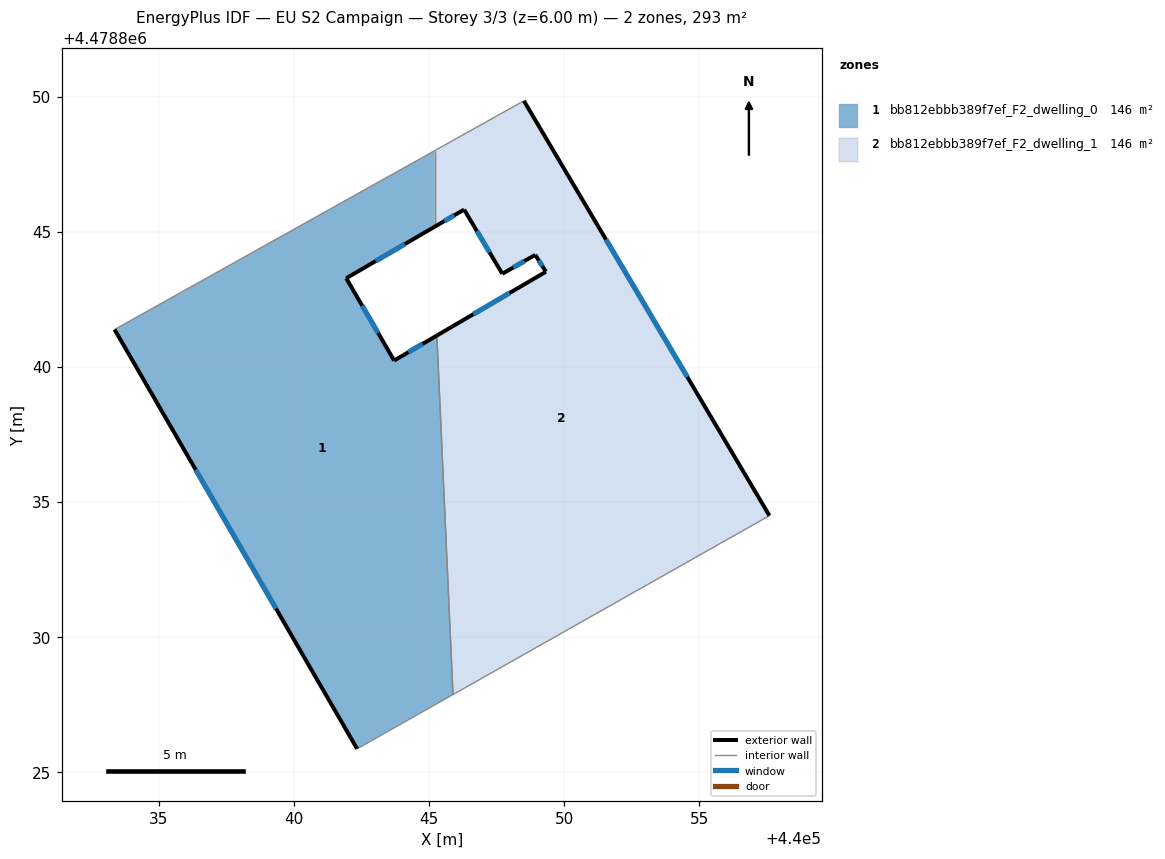
=== STOREY PLAN SPEC (per zone: floor XY polygon, exterior-wall plan segments, windows/doors) ===
zone 1: bb812ebbb389f7ef_F2_dwelling_0  (146.4 m²)
  floor: (440045.89, 4478827.88) (440045.29, 4478841.16) (440043.71, 4478840.24) (440041.94, 4478843.28) (440045.21, 4478845.19) (440045.21, 4478848.00) (440033.37, 4478841.38) (440042.34, 4478825.87)
  exterior wall: (440045.21, 4478845.19) – (440041.94, 4478843.28)  [3.8 m]
    window: (440044.12, 4478844.55) – (440043.03, 4478843.92)  [1.2 m²]
  exterior wall: (440041.94, 4478843.28) – (440043.71, 4478840.24)  [3.5 m]
    window: (440042.53, 4478842.26) – (440043.12, 4478841.25)  [1.2 m²]
  exterior wall: (440043.71, 4478840.24) – (440045.29, 4478841.16)  [1.8 m]
    window: (440044.24, 4478840.55) – (440044.77, 4478840.85)  [0.6 m²]
  exterior wall: (440042.34, 4478825.87) – (440033.37, 4478841.38)  [17.9 m]
    window: (440039.34, 4478831.06) – (440036.37, 4478836.20)  [5.9 m²]
  interior walls: 4
zone 2: bb812ebbb389f7ef_F2_dwelling_1  (146.4 m²)
  floor: (440057.60, 4478834.50) (440048.51, 4478849.84) (440048.39, 4478849.78) (440045.21, 4478848.00) (440045.21, 4478845.19) (440046.30, 4478845.82) (440047.72, 4478843.45) (440048.93, 4478844.15) (440049.33, 4478843.52) (440045.29, 4478841.16) (440045.89, 4478827.88)
  exterior wall: (440045.29, 4478841.16) – (440049.33, 4478843.52)  [4.7 m]
    window: (440046.64, 4478841.95) – (440047.98, 4478842.73)  [1.5 m²]
  exterior wall: (440049.33, 4478843.52) – (440048.93, 4478844.15)  [0.7 m]
    window: (440049.20, 4478843.73) – (440049.07, 4478843.94)  [0.2 m²]
  exterior wall: (440048.93, 4478844.15) – (440047.72, 4478843.45)  [1.4 m]
    window: (440048.53, 4478843.91) – (440048.12, 4478843.68)  [0.5 m²]
  exterior wall: (440047.72, 4478843.45) – (440046.30, 4478845.82)  [2.8 m]
    window: (440047.24, 4478844.24) – (440046.77, 4478845.03)  [0.9 m²]
  exterior wall: (440046.30, 4478845.82) – (440045.21, 4478845.19)  [1.3 m]
    window: (440045.94, 4478845.61) – (440045.57, 4478845.40)  [0.4 m²]
  exterior wall: (440048.51, 4478849.84) – (440057.60, 4478834.50)  [17.8 m]
    window: (440051.55, 4478844.71) – (440054.56, 4478839.63)  [5.9 m²]
  interior walls: 5

=== DERIVED (storey summary) ===
Building: EU S2 Campaign
Storey: 3 of 3  (floor level z = 6.00 m)
Storey gross floor area: 292.8 m²
Zones on this storey: 2
  - bb812ebbb389f7ef_F2_dwelling_0: floor 146.4 m²; exterior wall 27.1 m (81.2 m²); 4 window(s) 8.9 m²; WWR 11.0%
  - bb812ebbb389f7ef_F2_dwelling_1: floor 146.4 m²; exterior wall 28.7 m (86.0 m²); 6 window(s) 9.5 m²; WWR 11.0%
Zone adjacency (shared interzone walls):
  - bb812ebbb389f7ef_F2_dwelling_0 ↔ bb812ebbb389f7ef_F2_dwelling_1